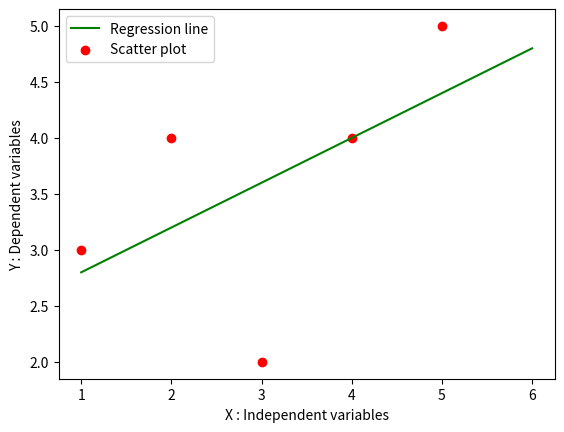

Reproduce this figure in Python.
import numpy as np
import pandas as pd
import matplotlib.pyplot as plt

def MarvellousPredictor():

    # Load the data
    X = [1, 2, 3, 4, 5]
    Y = [3, 4, 2, 4, 5]

    print("Values of independent variables X: ",X)
    print("Values of dependent variables Y: ",Y)

    sum_x = 0
    sum_y = 0

    for i in range(len(X)):
        sum_x = sum_x + X[i]
        sum_y = sum_y + Y[i]

    mean_x = sum_x / len(X)
    mean_y = sum_y / len(Y)

    print("Mean_X is : ",mean_x)
    print("Mean_Y is : ",mean_y)

    n = len(X)  #5

    numerator = 0
    denomerator = 0

    # m = sum(x - xbar) * (y - ybar) / sum( x - xbar) ** 2

     #calculate slope i.e m
    for i in range(n):

        numerator = numerator + ((X[i] - mean_x) * (Y[i] - mean_y))    
        denomerator = denomerator + ((X[i] - mean_x) ** 2)

    m = numerator / denomerator

    print("Slope of line i.e. m is : ",m)

    # y = mx + c
    # c = y - mx
    # c = ymean - m * xmean
    
    c = mean_y - (m * mean_x)

    print("Y intercept i.e. c is : ", c)

    x = np.linspace(1, 6, n)        #np.linspace(start, end, number_of_values)
    y = (m * x) + c

    plt.plot(x, y, color = 'g', label = "Regression line")  #Draw regression line : Green line = regression line
                                                            #plt.plot() → used to draw a line.
    plt.scatter(X, Y, color = 'r', label = "Scatter plot")  #Draw actual data points : red dots = actual data
                                                            #plt.scatter() → used to draw individual points/dots.
    plt.xlabel("X : Independent variables")
    plt.ylabel("Y : Dependent variables")

    plt.legend()
    plt.show()

def main():
    MarvellousPredictor()

if __name__ == "__main__":
    main()
